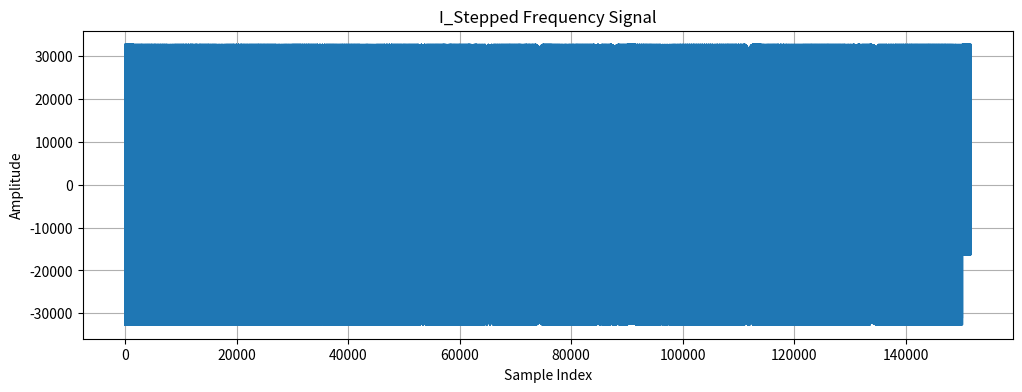
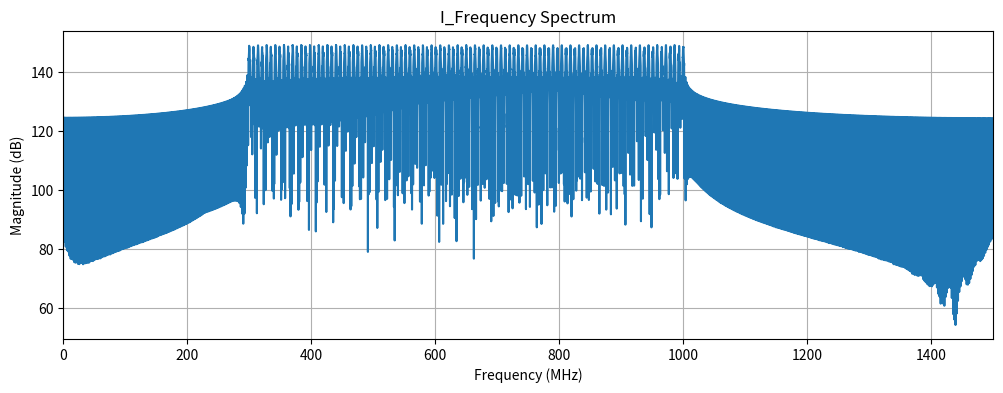
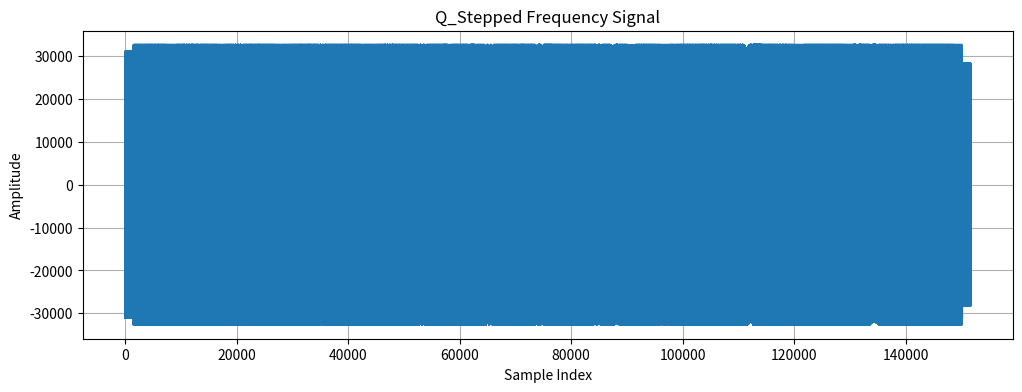
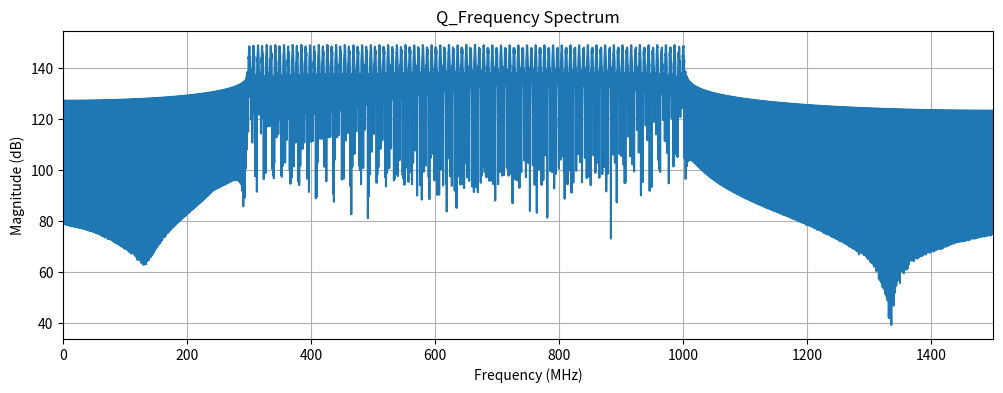

The script that saved these images, in order: (Note: this script raises an exception after producing the figures.)
import numpy as np
import matplotlib.pyplot as plt
from typing import Optional, Tuple, Dict
import os

def generate_step_freq_signal(
    f: float = 3000,          # 采样率 (MHz)
    fc_start: float = 300,  # 起始频率 (MHz)
    fc_end: float = 1000,   # 结束频率 (MHz)
    T: float = 500,         # 单个频率持续时间 (ns)
    use_iq: bool = True,      # 是否生成IQ信号,true为同时生成I相和Q相信号，Flase为只生成I相信号
    num_steps: int = 101      # 步进频率点数
) -> Tuple[np.ndarray, Optional[np.ndarray]]:
    """
    生成步进频信号
    
    参数:
        fs: 采样率 (Hz)
        fc_start: 起始频率 (Hz)
        fc_end: 结束频率 (Hz)
        T: 单个频率持续时间 (s)
        use_iq: 是否生成IQ信号
        num_steps: 步进频率点数
    
    返回:
        (i_signal, q_signal) 元组，如果use_iq=False，q_signal为None
    """
    # 计算时间向量
    fs=f*1e6
    t = np.arange(0, T*1e-9, 1/fs)
    samples_per_step = len(t)
    
    # 信号参数 (固定)
    bit_depth = 16
    amplitude = (2**(bit_depth-1) - 100)
    offset = 0
    
    # 生成频率列表
    freq_list = np.linspace(fc_start*1e6, fc_end*1e6, num_steps)
    
    # 初始化信号存储
    i_signal = np.zeros(samples_per_step * num_steps, dtype=np.int16)
    q_signal = np.zeros_like(i_signal) if use_iq else None
    
    # 生成信号
    for i, freq in enumerate(freq_list):
        start = i * samples_per_step
        end = (i + 1) * samples_per_step
        
        # I信号
        i_wave = amplitude * np.cos(2 * np.pi * freq * t)
        i_signal[start:end] = np.round(i_wave + offset).astype(np.int16)
        
        # Q信号
        if use_iq:
            q_wave = -amplitude * np.sin(2 * np.pi * freq * t)
            q_signal[start:end] = np.round(q_wave + offset).astype(np.int16)
    
    return i_signal, q_signal

def plot_time_domain(
    signal: np.ndarray,
    signal_type: str = "I",
    show: bool = True
) -> plt.Figure:
    """
    绘制时域信号
    
    参数:
        signal: 输入信号
        signal_type: 信号类型 ("I"或"Q")
        show: 是否立即显示图形
    
    返回:
        matplotlib Figure对象
    """
    fig = plt.figure(figsize=(12, 4))
    plt.plot(signal)
    plt.xlabel('Sample Index')
    plt.ylabel('Amplitude')
    plt.title(f'{signal_type}Stepped Frequency Signal')
    plt.grid(True)
    
    if show:
        plt.show()
    
    return fig

def plot_frequency_domain(
    signal: np.ndarray,
    fs: float,
    signal_type: str = "I",
    show: bool = True
) -> plt.Figure:
    """
    绘制频域信号
    
    参数:
        signal: 输入信号
        fs: 采样率
        signal_type: 信号类型 ("I"或"Q")
        show: 是否立即显示图形
    
    返回:
        matplotlib Figure对象
    """
    N = len(signal)
    fft_result = np.fft.fft(signal)
    fft_mag = 20 * np.log10(np.abs(fft_result)[:N//2])
    freqs = np.fft.fftfreq(N, 1/fs)[:N//2] / 1e6  # MHz
    
    fig = plt.figure(figsize=(12, 4))
    plt.plot(freqs, fft_mag)
    plt.xlabel('Frequency (MHz)')
    plt.ylabel('Magnitude (dB)')
    plt.title(f'{signal_type}Frequency Spectrum')
    plt.xlim([0, fs/2/1e6])
    plt.grid(True)
    
    if show:
        plt.show()
    
    return fig

def save_signal_with_prompt(signal: np.ndarray, signal_type: str = "I") -> Optional[Tuple[str, str]]:
    """
    带提示保存信号到二进制文件和npy文件
    
    参数:
        signal: 输入信号
        signal_type: 信号类型 ("I"或"Q")
    
    返回:
        保存的文件名元组 (bin_filename, npy_filename)（如果成功），否则返回None
    """
    while True:
        try:
            filename = input(f"请输入{signal_type}相信号保存文件名(不含扩展名): ").strip()
            if not filename:
                print("文件名不能为空，请重新输入")
                continue
                
            # 保存为.bin文件
            bin_filename = filename + '.bin'
            with open(bin_filename, 'wb') as f:
                f.write(signal.tobytes())
            
            # 保存为.npy文件
            npy_filename = filename + '.npy'
            np.save(npy_filename, signal)
            
            print(f"{signal_type}相信号已成功保存到:")
            print(f"  - 二进制文件: {bin_filename}")
            print(f"  - NPY文件: {npy_filename}")
            
            return (bin_filename, npy_filename)
            
        except KeyboardInterrupt:
            print("\n用户取消保存操作")
            return None
        except Exception as e:
            print(f"保存失败: {e}")
            retry = input("是否重试? (y/n): ").lower()
            if retry != 'y':
                return None

def get_time_domain_data(
    signal: np.ndarray,
    signal_type: str = "I"
) -> Dict[str, np.ndarray]:
    """
    获取时域信号数据
    
    返回:
        {
            "x": x轴数据(样本索引),
            "y": y轴数据(信号幅度),
            "title": 图表标题
        }
    """
    return {
        "x": np.arange(len(signal)),
        "y": signal,
        "title": f"{signal_type}Stepped Frequency Signal (Time Domain)"
    }

def get_frequency_domain_data(
    signal: np.ndarray,
    fs: float,
    signal_type: str = "I"
) -> Dict[str, np.ndarray]:
    """
    获取频域信号数据
    
    返回:
        {
            "x": x轴数据(频率, MHz),
            "y": y轴数据(幅度, dB),
            "title": 图表标题
        }
    """
    N = len(signal)
    fft_result = np.fft.fft(signal)
    fft_mag = 20 * np.log10(np.abs(fft_result)[:N//2])
    freqs = np.fft.fftfreq(N, 1/fs)[:N//2] / 1e6  # MHz
    
    return {
        "x": freqs,
        "y": fft_mag,
        "title": f"{signal_type}Frequency Spectrum",
        "xlim": [0, fs/2/1e6]
    }


# 使用示例
if __name__ == "__main__":
    # 1. 生成信号
    i_sig, q_sig = generate_step_freq_signal(
        f=3000,         # 采样率 (MHz)
        fc_start=300, # 起始频率 (MHz)
        fc_end=1000,  # 结束频率 (MHz)
        T=500,        # 单个频率持续时间 (ns)
        use_iq=True,    # 是否生成IQ信号,true为同时生成I相和Q相信号，Flase为只生成I相信号
        num_steps=101   # 步进频率点数
    )
    
    # 2. 获取绘图数据
    i_time_data = get_time_domain_data(i_sig, "I_")
    i_freq_data = get_frequency_domain_data(i_sig, fs=3e9, signal_type="I_")
    
    q_time_data = None
    q_freq_data = None
    
    if q_sig is not None:
        q_time_data = get_time_domain_data(q_sig, "Q_")
        q_freq_data = get_frequency_domain_data(q_sig, fs=3e9, signal_type="Q_")
    
    # 3. 打印部分数据示例
    print("I信号时域数据示例:")
    print(f"x (样本索引): {i_time_data['x'][:5]}...")
    print(f"y (幅度): {i_time_data['y'][:5]}...")
    print(f"标题: {i_time_data['title']}")
    
    print("\nI信号频域数据示例:")
    print(f"x (频率, MHz): {i_freq_data['x'][:5]}...")
    print(f"y (幅度, dB): {i_freq_data['y'][:5]}...")
    print(f"标题: {i_freq_data['title']}")
    
    if q_time_data and q_freq_data:
        print("\nQ信号时域数据示例:")
        print(f"x (样本索引): {q_time_data['x'][:5]}...")
        print(f"y (幅度): {q_time_data['y'][:5]}...")
        
        print("\nQ信号频域数据示例:")
        print(f"x (频率, MHz): {q_freq_data['x'][:5]}...")
        print(f"y (幅度, dB): {q_freq_data['y'][:5]}...")
    

    # 4. 绘制信号
    plot_time_domain(i_sig, "I_")
    plot_frequency_domain(i_sig, fs=3e9, signal_type="I_")
    
    if q_sig is not None:
        plot_time_domain(q_sig, "Q_")
        plot_frequency_domain(q_sig, fs=3e9, signal_type="Q_")
    
    # 5. 保存信号（带自定义命名）
    print("\n保存I相信号:")
    saved_i_files = save_signal_with_prompt(i_sig, "I")
    
    if q_sig is not None:
        print("\n保存Q相信号:")
        saved_q_files = save_signal_with_prompt(q_sig, "Q")
